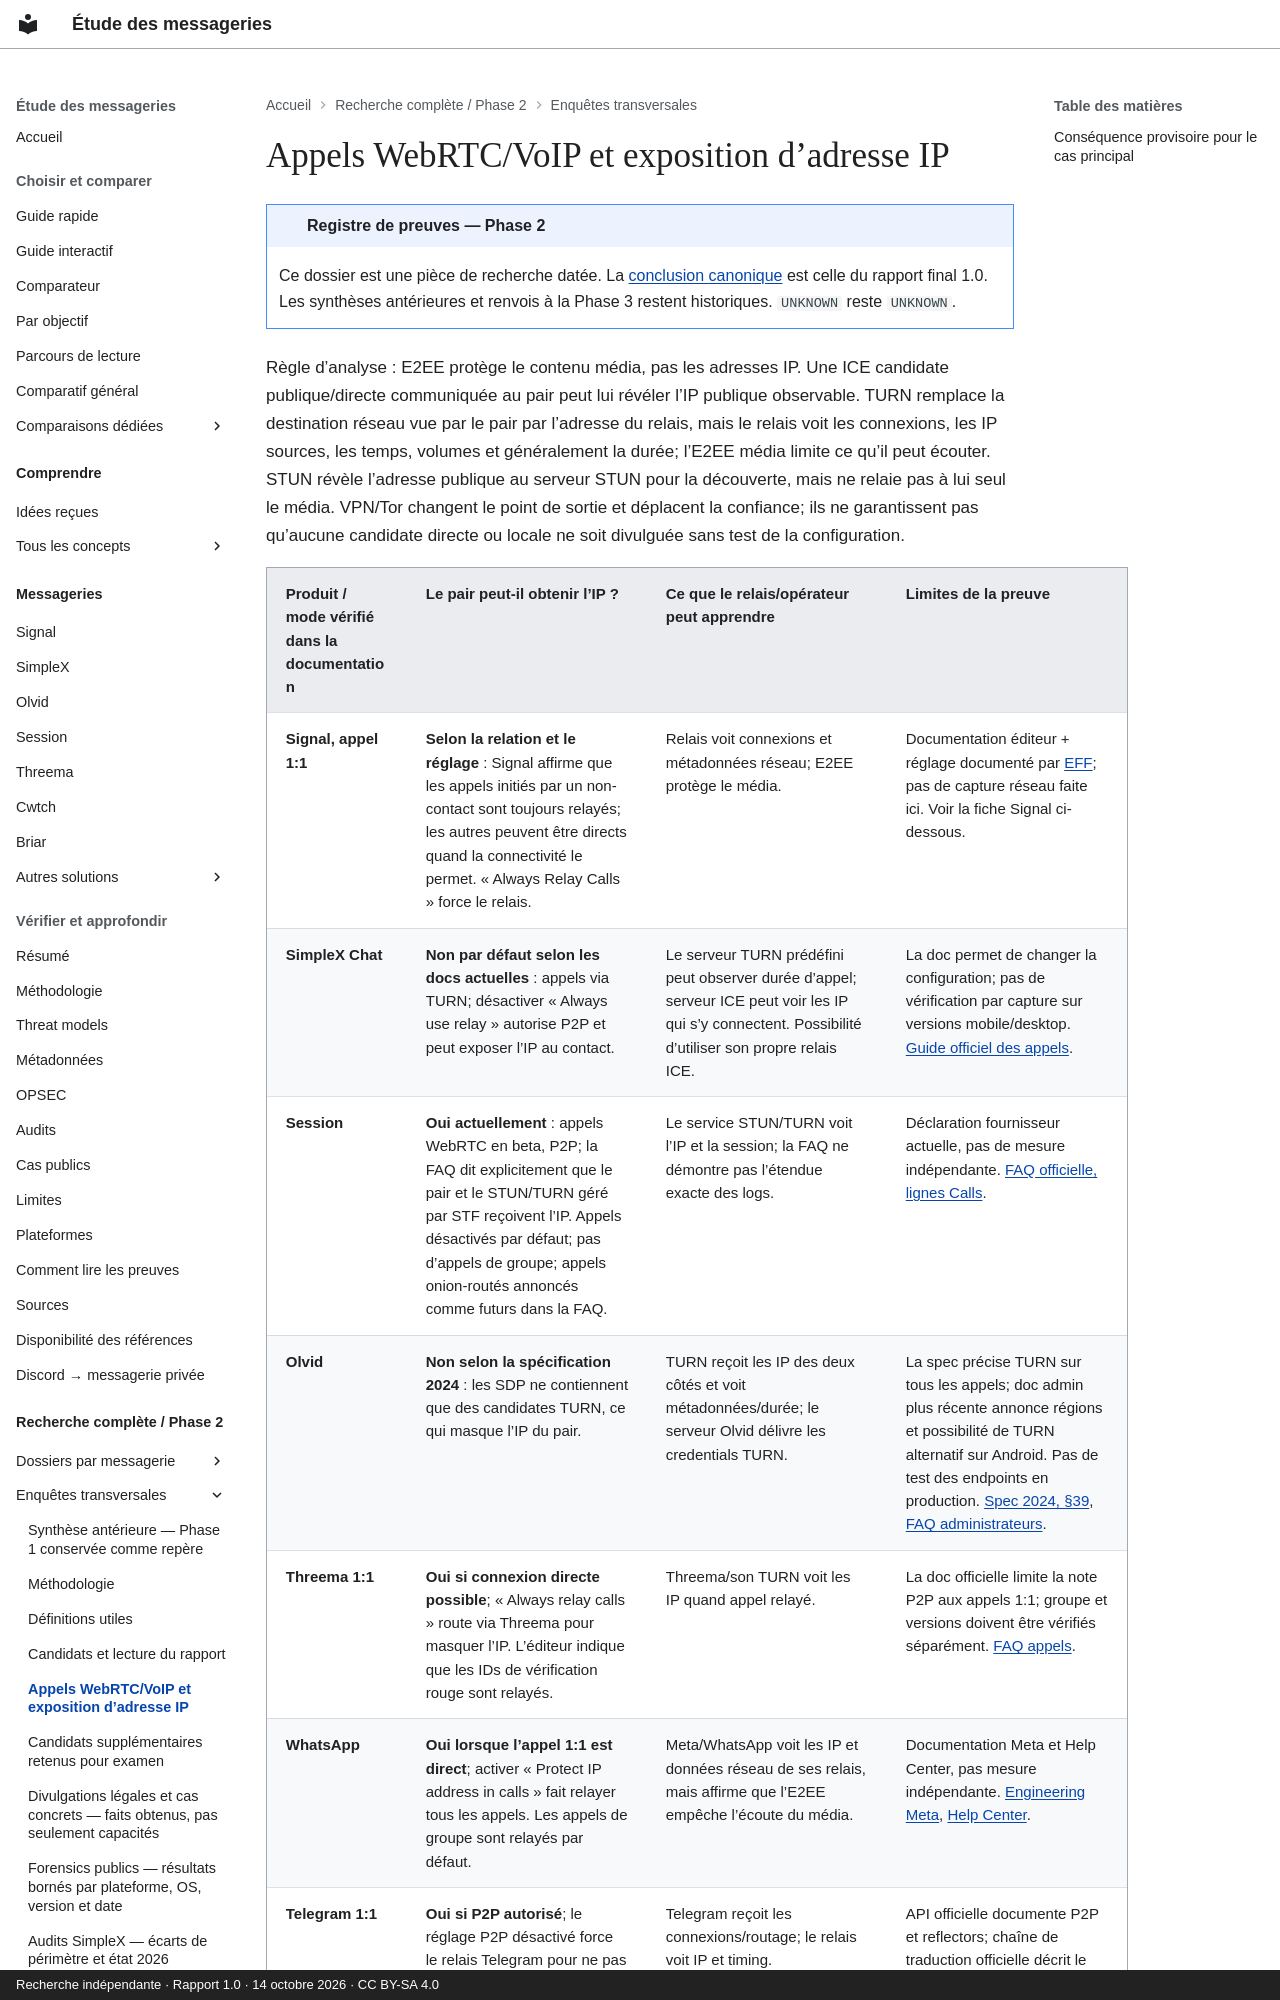

repository: Voldigoade/recherche-messageries · page: recherche/05-appels-webrtc-voip-et-exposition-dadresse-ip/index.html · generator: mkdocs · copyright: Recherche indépendante · Rapport 1.0 · 14 octobre 2026 · CC BY-SA 4.0

---
title: Appels WebRTC/VoIP et exposition d’adresse IP
description: 'Registre Phase 2 : Appels WebRTC/VoIP et exposition d’adresse IP. Preuves,
  périmètres et inconnues documentaires au 14 octobre 2026.'
search:
  boost: 0.5
source_file: enquete-messageries-progress.md
source_line: 46
---
